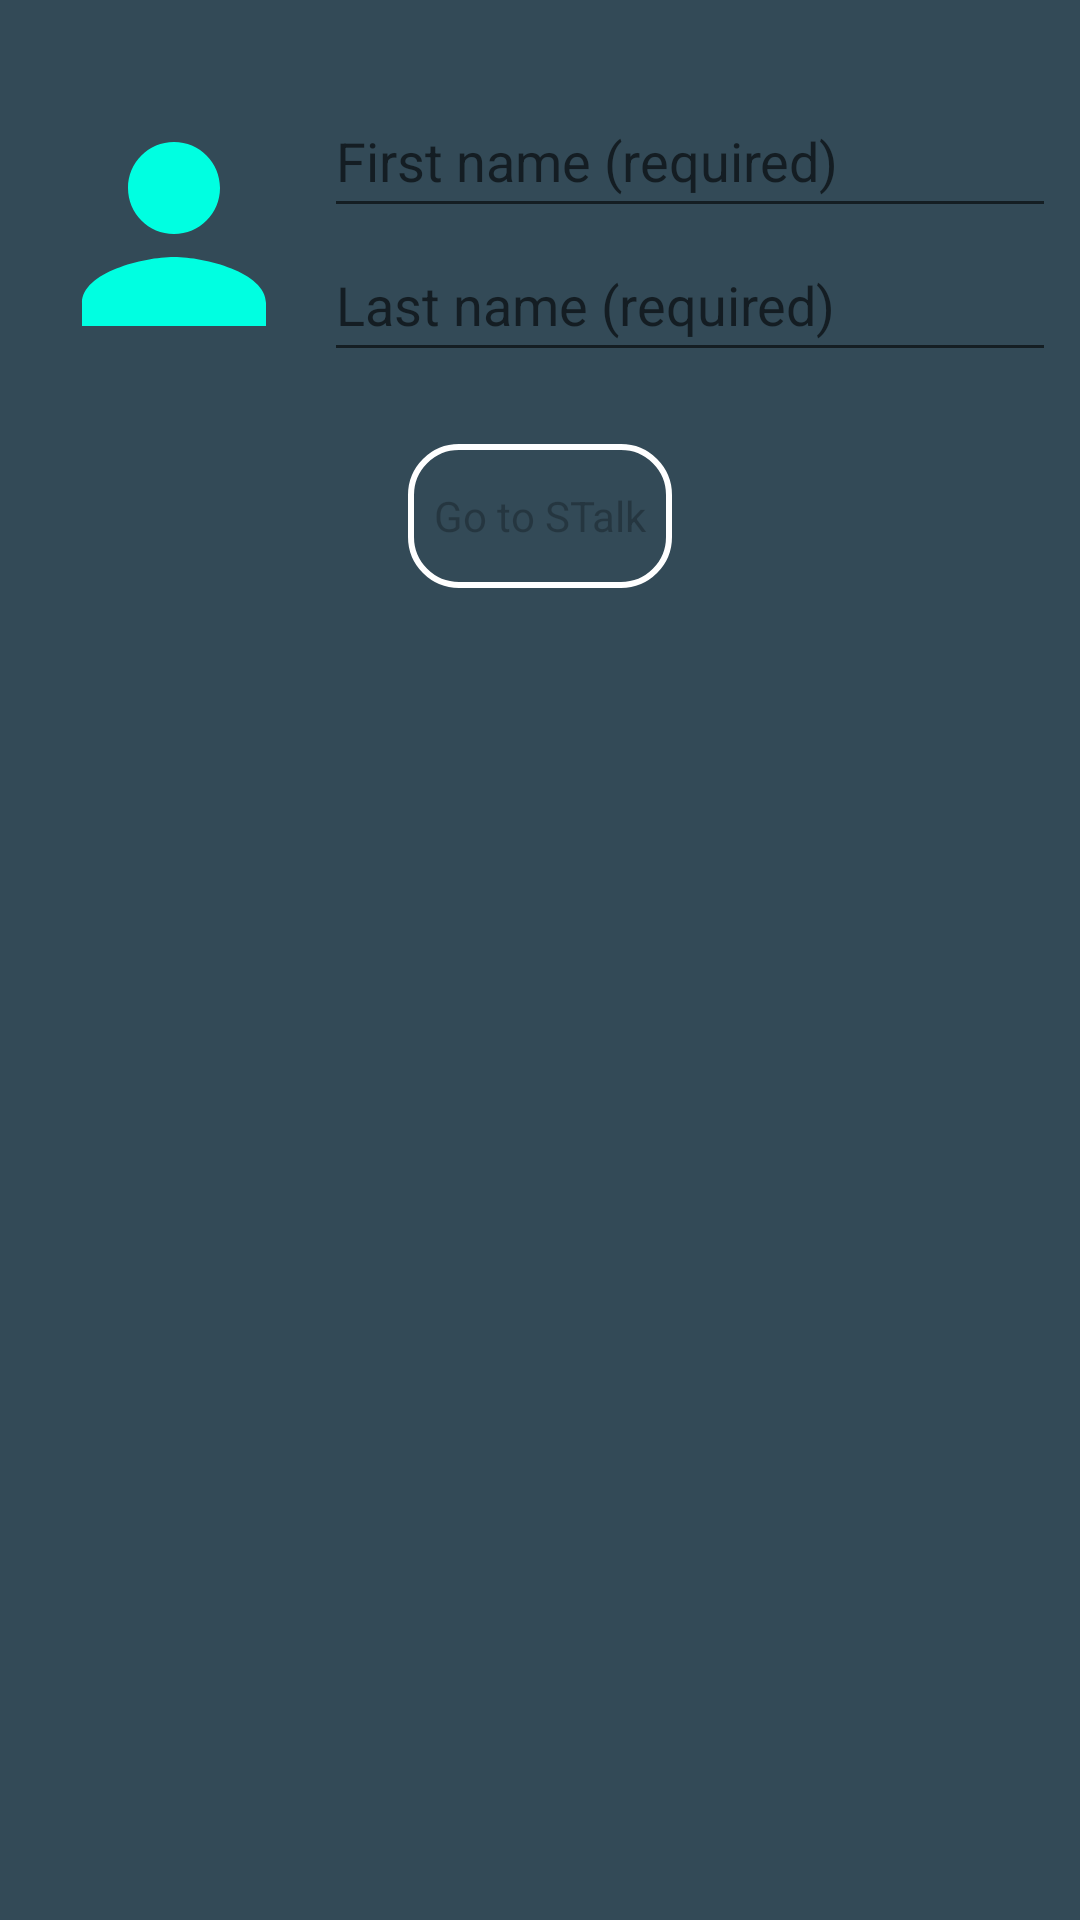

The Android layout XML behind this screen, and the referenced resources:
<!-- AndroidManifest.xml: application theme Theme.STalk -->
<!-- res/layout/fragment_account_initial.xml -->
<?xml version="1.0" encoding="utf-8"?>
<LinearLayout xmlns:android="http://schemas.android.com/apk/res/android"
    xmlns:tools="http://schemas.android.com/tools"
    android:layout_width="match_parent"
    android:layout_height="match_parent"
    android:background="@color/background_main"
    android:orientation="vertical"
    tools:context=".login.LoginActivity">

    <androidx.appcompat.widget.LinearLayoutCompat
        android:layout_marginTop="@dimen/dimen_8dp"
        android:paddingTop="@dimen/dimen_20dp"
        android:paddingLeft="@dimen/dimen_8dp"
        android:paddingRight="@dimen/dimen_8dp"
        android:layout_width="match_parent"
        android:layout_height="wrap_content"
        android:orientation="horizontal">
        <ImageView
            android:layout_width="@dimen/avatar"
            android:padding="@dimen/dimen_4dp"
            android:layout_height="@dimen/avatar"
            android:scaleType="fitXY"
            android:src="@drawable/ic_baseline_person_24"
            android:id="@+id/iv_avatar"/>

        <LinearLayout
            android:layout_width="match_parent"
            android:layout_height="wrap_content"
            android:orientation="vertical">

            <EditText
                android:id="@+id/et_first_name_required"
                android:layout_width="match_parent"
                android:layout_height="wrap_content"
                android:hint="@string/fist_name_required"
                android:minHeight="48dp" />

            <EditText
                android:id="@+id/et_last_name_required"
                android:layout_width="match_parent"
                android:layout_height="wrap_content"
                android:hint="@string/last_name_required"
                android:minHeight="48dp" />
        </LinearLayout>
    </androidx.appcompat.widget.LinearLayoutCompat>

    <Button
        style="@style/Widget.ButtonRequest"
        android:layout_marginTop="@dimen/dimen_20dp"
        android:gravity="center"
        android:layout_width="wrap_content"
        android:layout_height="wrap_content"
        android:layout_gravity="center"
        android:id="@+id/btn_create_detail_acc"
        android:enabled="false"
        android:textAllCaps="false"
        android:text="Go to STalk"/>

    <ProgressBar
        android:layout_width="40dp"
        android:layout_height="40dp"
        android:id="@+id/prb_load"
        android:layout_gravity="center"
        android:visibility="gone"
        android:layout_marginTop="50dp"/>

</LinearLayout>
<!-- resources referenced by this layout -->
<resources>
  <color name="background_main">#334A57</color>
  <dimen name="avatar">100dp</dimen>
  <dimen name="dimen_20dp">20dp</dimen>
  <dimen name="dimen_4dp">4dp</dimen>
  <dimen name="dimen_8dp">8dp</dimen>
  <!-- drawable ic_baseline_person_24 (drawable) -->
  <vector android:height="24dp" android:tint="#00FFE1"
      android:viewportHeight="24" android:viewportWidth="24"
      android:width="24dp" xmlns:android="http://schemas.android.com/apk/res/android">
      <path android:fillColor="@android:color/white" android:pathData="M12,12c2.21,0 4,-1.79 4,-4s-1.79,-4 -4,-4 -4,1.79 -4,4 1.79,4 4,4zM12,14c-2.67,0 -8,1.34 -8,4v2h16v-2c0,-2.66 -5.33,-4 -8,-4z"/>
  </vector>
  <string name="fist_name_required">First name (required)</string>
  <string name="last_name_required">Last name (required)</string>
  <style name="Widget.ButtonRequest" parent="android:Widget">
          <item name="android:background">@drawable/button_request</item>
      </style>
  <style name="Theme.STalk" parent="Theme.MaterialComponents.DayNight.DarkActionBar">
          
          <item name="colorPrimary">#5DA2BD</item>
          <item name="colorPrimaryVariant">@color/purple_700</item>
          <item name="colorOnPrimary">@color/white</item>
          
          <item name="colorSecondary">@color/teal_200</item>
          <item name="colorSecondaryVariant">@color/teal_700</item>
          <item name="colorOnSecondary">@color/black</item>
          
          <item name="android:statusBarColor" tools:targetApi="l">?attr/colorPrimaryVariant</item>
          
      </style>
  <!-- drawable button_request (drawable) -->
  <?xml version="1.0" encoding="utf-8"?>
  <shape xmlns:android="http://schemas.android.com/apk/res/android"
      android:shape="rectangle">
      <stroke
          android:width="2dip"
          android:color="#FFFFFF" />
      <corners android:radius= "16dp" />
      <size
          android:width="@dimen/dimen_20dp"
          android:height="@dimen/dimen_16dp"/>
  </shape>
  <color name="purple_700">#FF3700B3</color>
  <color name="white">#FFFFFFFF</color>
  <color name="teal_200">#FF03DAC5</color>
  <color name="teal_700">#FF018786</color>
  <color name="black">#FF000000</color>
  <dimen name="dimen_16dp">16dp</dimen>
</resources>
